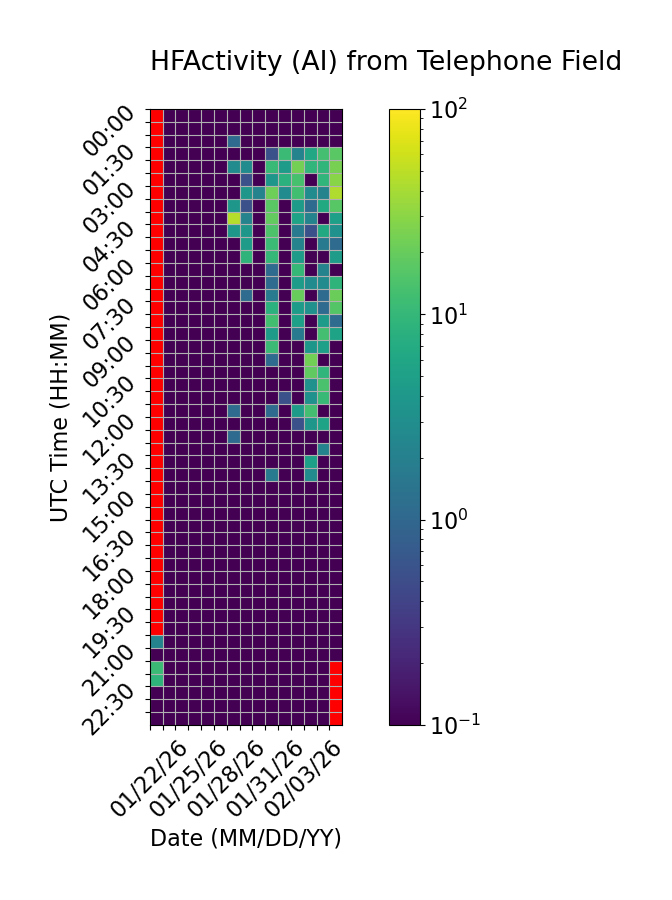

Values plotted in this chart, from the file beside it:
Time (UTC), 01/22/26, 01/23/26, 01/24/26, 01/25/26, 01/26/26, 01/27/26, 01/28/26, 01/29/26, 01/30/26, 01/31/26, 02/01/26, 02/02/26, 02/03/26, 02/04/26, 02/05/26
00:00, , 0.0, 0.0, 0.0, 0.0, 0.0, 0.0, 0.0, 0.0, 0.0, 0.0, 0.0, 0.0, 0.0, 0.0
00:30, , 0.0, 0.0, 0.0, 0.0, 0.0, 0.0, 0.0, 0.0, 0.0, 0.0, 0.0, 0.0, 0.0, 0.0
01:00, , 0.0, 0.0, 0.0, 0.0, 0.0, 1.111, 0.0, 0.0, 0.0, 0.0, 0.0, 0.0, 0.0, 0.0
01:30, , 0.0, 0.0, 0.0, 0.0, 0.0, 0.0, 0.0, 0.0, 0.5556, 11.11, 2.222, 6.111, 12.78, 17.22
02:00, , 0.0, 0.0, 0.0, 0.0, 0.0, 2.778, 2.778, 0.0, 10.56, 4.444, 23.89, 9.444, 9.444, 24.44
02:30, , 0.0, 0.0, 0.0, 0.0, 0.0, 0.0, 0.5556, 0.0, 3.889, 8.333, 13.33, 0.0, 9.444, 29.44
03:00, , 0.0, 0.0, 0.0, 0.0, 0.0, 0.0, 3.889, 2.222, 21.67, 2.778, 12.22, 2.778, 2.222, 44.44
03:30, , 0.0, 0.0, 0.0, 0.0, 0.0, 3.889, 0.5556, 0.0, 17.22, 0.0, 4.444, 1.111, 6.667, 16.67
04:00, , 0.0, 0.0, 0.0, 0.0, 0.0, 46.67, 2.222, 0.0, 18.89, 0.0, 5.556, 2.222, 0.0, 5.0
04:30, , 0.0, 0.0, 0.0, 0.0, 0.0, 3.889, 3.889, 0.0, 14.44, 0.0, 1.667, 0.5556, 6.667, 3.333
05:00, , 0.0, 0.0, 0.0, 0.0, 0.0, 0.0, 4.444, 0.0, 11.11, 0.0, 2.222, 0.0, 1.667, 1.111
05:30, , 0.0, 0.0, 0.0, 0.0, 0.0, 0.0, 8.889, 0.0, 10.0, 0.0, 4.444, 0.0, 0.0, 4.444
06:00, , 0.0, 0.0, 0.0, 0.0, 0.0, 0.0, 0.0, 0.0, 1.111, 0.0, 10.0, 0.0, 2.222, 0.0
06:30, , 0.0, 0.0, 0.0, 0.0, 0.0, 0.0, 0.0, 0.0, 1.111, 0.0, 4.444, 2.778, 2.778, 8.889
07:00, , 0.0, 0.0, 0.0, 0.0, 0.0, 0.0, 1.111, 0.0, 1.667, 0.0, 20.0, 0.0, 1.111, 21.11
07:30, , 0.0, 0.0, 0.0, 0.0, 0.0, 0.0, 0.0, 0.0, 8.333, 0.0, 4.444, 3.333, 1.111, 15.56
08:00, , 0.0, 0.0, 0.0, 0.0, 0.0, 0.0, 0.0, 0.0, 12.22, 0.0, 5.0, 0.0, 4.444, 1.111
08:30, , 0.0, 0.0, 0.0, 0.0, 0.0, 0.0, 0.0, 0.0, 4.444, 0.0, 1.667, 0.0, 12.78, 5.556
09:00, , 0.0, 0.0, 0.0, 0.0, 0.0, 0.0, 0.0, 0.0, 11.11, 0.0, 0.0, 3.889, 5.0, 0.0
09:30, , 0.0, 0.0, 0.0, 0.0, 0.0, 0.0, 0.0, 0.0, 1.111, 0.0, 0.0, 22.78, 0.0, 0.0
10:00, , 0.0, 0.0, 0.0, 0.0, 0.0, 0.0, 0.0, 0.0, 0.0, 0.0, 0.0, 18.33, 9.444, 0.0
10:30, , 0.0, 0.0, 0.0, 0.0, 0.0, 0.0, 0.0, 0.0, 0.0, 0.0, 0.0, 3.333, 13.89, 0.0
11:00, , 0.0, 0.0, 0.0, 0.0, 0.0, 0.0, 0.0, 0.0, 0.0, 0.5556, 0.0, 3.333, 10.56, 0.0
11:30, , 0.0, 0.0, 0.0, 0.0, 0.0, 1.111, 0.0, 0.0, 1.111, 0.0, 4.444, 12.78, 0.0, 0.0
12:00, , 0.0, 0.0, 0.0, 0.0, 0.0, 0.0, 0.0, 0.0, 0.0, 0.0, 0.5556, 3.889, 5.556, 0.0
12:30, , 0.0, 0.0, 0.0, 0.0, 0.0, 1.111, 0.0, 0.0, 0.0, 0.0, 0.0, 0.0, 0.0, 0.0
13:00, , 0.0, 0.0, 0.0, 0.0, 0.0, 0.0, 0.0, 0.0, 0.0, 0.0, 0.0, 0.0, 2.222, 0.0
13:30, , 0.0, 0.0, 0.0, 0.0, 0.0, 0.0, 0.0, 0.0, 0.0, 0.0, 0.0, 5.0, 0.0, 0.0
14:00, , 0.0, 0.0, 0.0, 0.0, 0.0, 0.0, 0.0, 0.0, 1.667, 0.0, 0.0, 2.778, 0.0, 0.0
14:30, , 0.0, 0.0, 0.0, 0.0, 0.0, 0.0, 0.0, 0.0, 0.0, 0.0, 0.0, 0.0, 0.0, 0.0
15:00, , 0.0, 0.0, 0.0, 0.0, 0.0, 0.0, 0.0, 0.0, 0.0, 0.0, 0.0, 0.0, 0.0, 0.0
15:30, , 0.0, 0.0, 0.0, 0.0, 0.0, 0.0, 0.0, 0.0, 0.0, 0.0, 0.0, 0.0, 0.0, 0.0
16:00, , 0.0, 0.0, 0.0, 0.0, 0.0, 0.0, 0.0, 0.0, 0.0, 0.0, 0.0, 0.0, 0.0, 0.0
16:30, , 0.0, 0.0, 0.0, 0.0, 0.0, 0.0, 0.0, 0.0, 0.0, 0.0, 0.0, 0.0, 0.0, 0.0
17:00, , 0.0, 0.0, 0.0, 0.0, 0.0, 0.0, 0.0, 0.0, 0.0, 0.0, 0.0, 0.0, 0.0, 0.0
17:30, , 0.0, 0.0, 0.0, 0.0, 0.0, 0.0, 0.0, 0.0, 0.0, 0.0, 0.0, 0.0, 0.0, 0.0
18:00, , 0.0, 0.0, 0.0, 0.0, 0.0, 0.0, 0.0, 0.0, 0.0, 0.0, 0.0, 0.0, 0.0, 0.0
18:30, , 0.0, 0.0, 0.0, 0.0, 0.0, 0.0, 0.0, 0.0, 0.0, 0.0, 0.0, 0.0, 0.0, 0.0
19:00, , 0.0, 0.0, 0.0, 0.0, 0.0, 0.0, 0.0, 0.0, 0.0, 0.0, 0.0, 0.0, 0.0, 0.0
19:30, , 0.0, 0.0, 0.0, 0.0, 0.0, 0.0, 0.0, 0.0, 0.0, 0.0, 0.0, 0.0, 0.0, 0.0
20:00, , 0.0, 0.0, 0.0, 0.0, 0.0, 0.0, 0.0, 0.0, 0.0, 0.0, 0.0, 0.0, 0.0, 0.0
20:30, 2.222, 0.0, 0.0, 0.0, 0.0, 0.0, 0.0, 0.0, 0.0, 0.0, 0.0, 0.0, 0.0, 0.0, 0.0
21:00, 0.0, 0.0, 0.0, 0.0, 0.0, 0.0, 0.0, 0.0, 0.0, 0.0, 0.0, 0.0, 0.0, 0.0, 0.0
21:30, 11.11, 0.0, 0.0, 0.0, 0.0, 0.0, 0.0, 0.0, 0.0, 0.0, 0.0, 0.0, 0.0, 0.0, 
22:00, 8.889, 0.0, 0.0, 0.0, 0.0, 0.0, 0.0, 0.0, 0.0, 0.0, 0.0, 0.0, 0.0, 0.0, 
22:30, 0.0, 0.0, 0.0, 0.0, 0.0, 0.0, 0.0, 0.0, 0.0, 0.0, 0.0, 0.0, 0.0, 0.0, 
23:00, 0.0, 0.0, 0.0, 0.0, 0.0, 0.0, 0.0, 0.0, 0.0, 0.0, 0.0, 0.0, 0.0, 0.0, 
23:30, 0.0, 0.0, 0.0, 0.0, 0.0, 0.0, 0.0, 0.0, 0.0, 0.0, 0.0, 0.0, 0.0, 0.0, 
